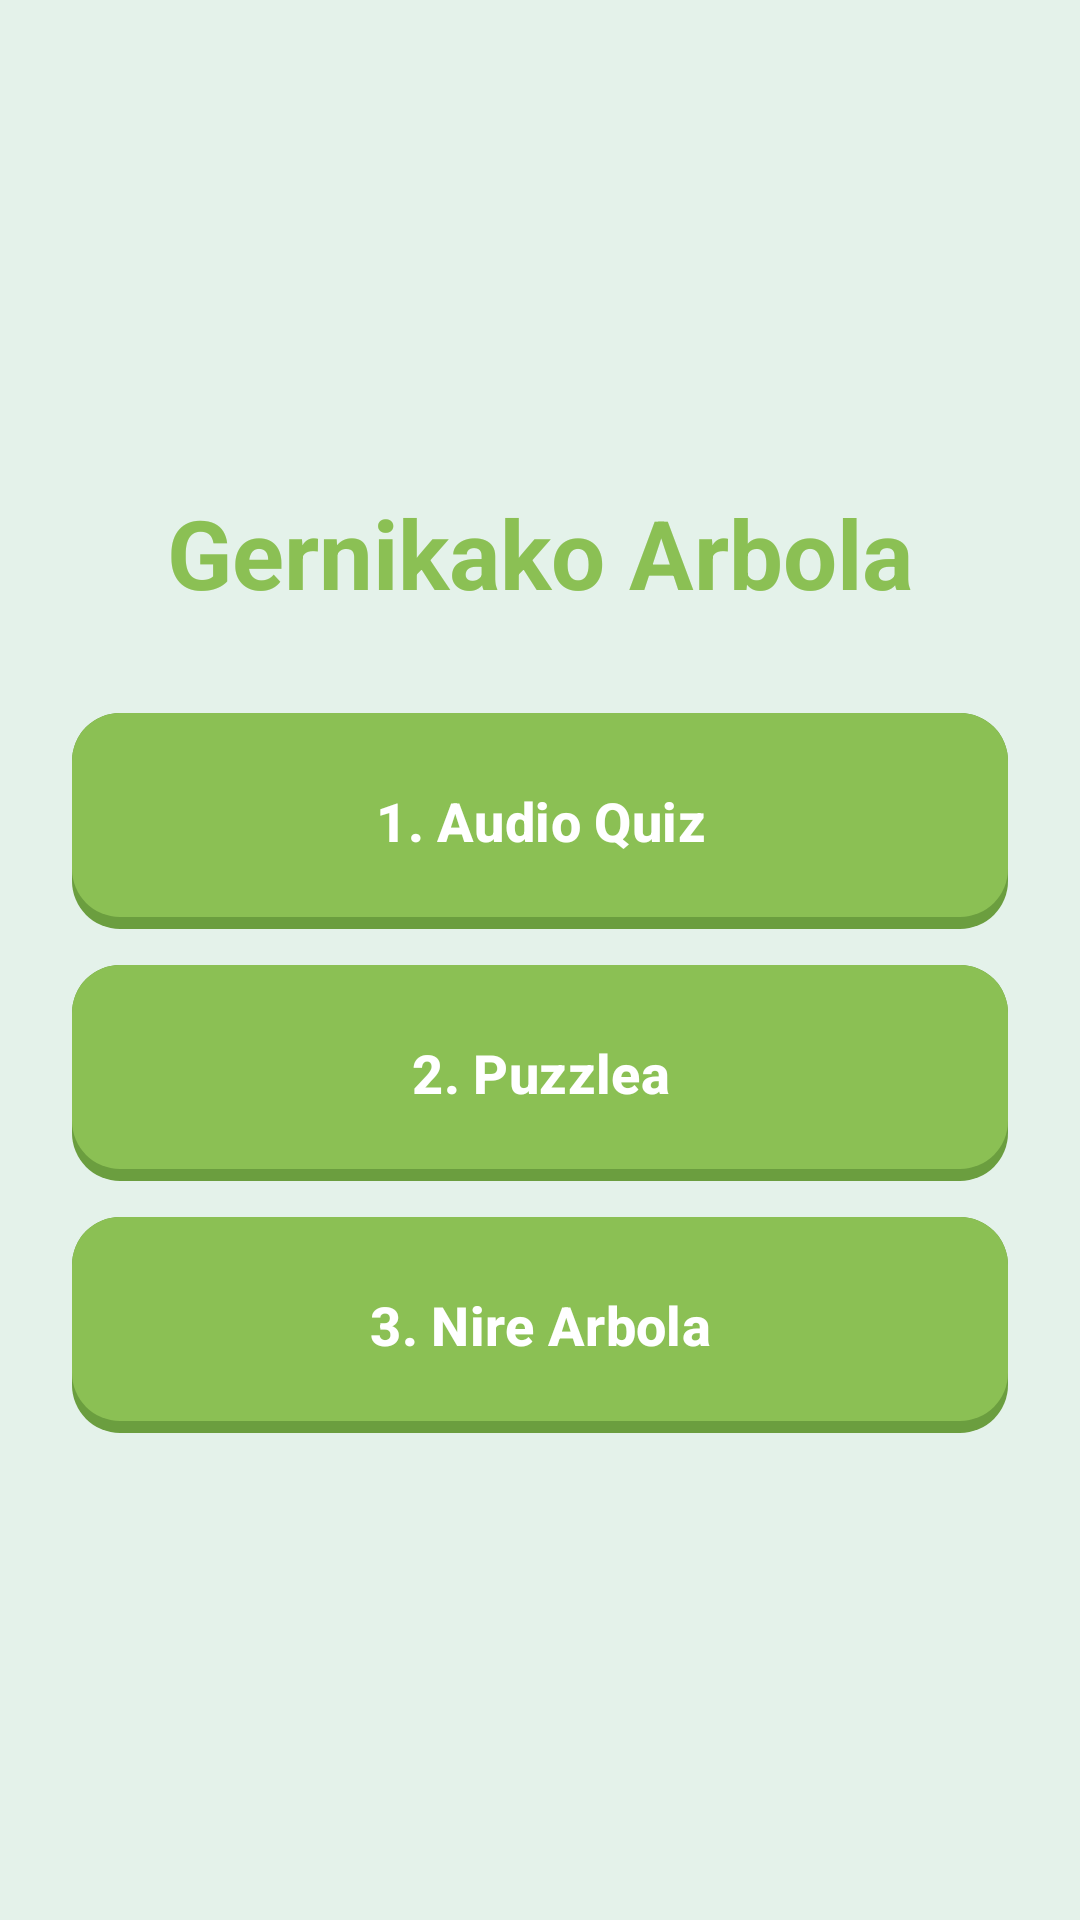

Here is an Android app screen rendered from its layout file. Give the layout XML and the strings, colors and styles it references.
<!-- AndroidManifest.xml: application theme Theme.GernikApp -->
<!-- res/layout/arbol_main.xml -->
<?xml version="1.0" encoding="utf-8"?>
<androidx.constraintlayout.widget.ConstraintLayout xmlns:android="http://schemas.android.com/apk/res/android"
    xmlns:app="http://schemas.android.com/apk/res-auto"
    xmlns:tools="http://schemas.android.com/tools"
    android:id="@+id/main"
    android:layout_width="match_parent"
    android:layout_height="match_parent"
    android:background="@color/base"
    android:padding="@dimen/espaciado_xl"
    tools:context=".arbol.MainActivity">

    
    <TextView
        android:id="@+id/tvTitulo"
        android:layout_width="wrap_content"
        android:layout_height="wrap_content"
        android:text="@string/gernikako_arbola"
        android:textAppearance="@style/AparienciaTexto.App.TituloGrande.Primario"
        app:layout_constraintTop_toTopOf="parent"
        app:layout_constraintEnd_toEndOf="parent"
        app:layout_constraintStart_toStartOf="parent"
        app:layout_constraintBottom_toTopOf="@id/btnAudioQuiz"
        app:layout_constraintVertical_chainStyle="packed" />

    
    <Button
        android:id="@+id/btnAudioQuiz"
        style="@style/EstiloBotonPrimario"
        android:layout_width="0dp"
        android:text="@string/_1_audio_quiz"
        android:layout_marginTop="@dimen/espaciado_xxl"
        android:layout_marginBottom="@dimen/espaciado_md"
        app:layout_constraintTop_toBottomOf="@id/tvTitulo"
        app:layout_constraintBottom_toTopOf="@id/btnPuzzle"
        app:layout_constraintStart_toStartOf="parent"
        app:layout_constraintEnd_toEndOf="parent" />

    
    <Button
        android:id="@+id/btnPuzzle"
        style="@style/EstiloBotonPrimario"
        android:layout_width="0dp"
        android:text="@string/_2_puzzle"
        android:layout_marginBottom="@dimen/espaciado_md"
        app:layout_constraintTop_toBottomOf="@id/btnAudioQuiz"
        app:layout_constraintBottom_toTopOf="@id/btnInteractive"
        app:layout_constraintStart_toStartOf="parent"
        app:layout_constraintEnd_toEndOf="parent" />

    
    <Button
        android:id="@+id/btnInteractive"
        style="@style/EstiloBotonPrimario"
        android:layout_width="0dp"
        android:text="@string/_3_nire_arbola"
        app:layout_constraintTop_toBottomOf="@id/btnPuzzle"
        app:layout_constraintBottom_toTopOf="@id/btnPuntuazioa"
        app:layout_constraintStart_toStartOf="parent"
        app:layout_constraintEnd_toEndOf="parent" />

    
    <Button
        android:id="@+id/btnPuntuazioa"
        style="@style/EstiloBotonPrimario"
        android:layout_width="0dp"
        android:layout_marginTop="@dimen/espaciado_md"
        android:text="@string/zone_view_scores"
        android:visibility="gone"
        app:layout_constraintTop_toBottomOf="@id/btnInteractive"
        app:layout_constraintBottom_toBottomOf="parent"
        app:layout_constraintStart_toStartOf="parent"
        app:layout_constraintEnd_toEndOf="parent" />

</androidx.constraintlayout.widget.ConstraintLayout>
<!-- resources referenced by this layout -->
<resources>
  <color name="base">#E4F2EA</color>
  <dimen name="espaciado_md">12dp</dimen>
  <dimen name="espaciado_xl">24dp</dimen>
  <dimen name="espaciado_xxl">32dp</dimen>
  <string name="_1_audio_quiz">1. Audio Quiz</string>
  <string name="_2_puzzle">2. Puzzlea</string>
  <string name="_3_nire_arbola">3. Nire Arbola</string>
  <string name="gernikako_arbola">Gernikako Arbola</string>
  <string name="zone_view_scores">Puntuazioa ikusi</string>
  <style name="AparienciaTexto.App.TituloGrande.Primario">
          <item name="android:textColor">@color/btnPrincipal</item>
      </style>
  <style name="EstiloBotonPrimario" parent="EstiloBotonBase">
          <item name="android:background">@drawable/bg_boton_primario</item>
      </style>
  <style name="Theme.GernikApp" parent="Base.Theme.GernikApp" />
  <color name="btnPrincipal">#8BC054</color>
  <style name="EstiloBotonBase" parent="Widget.Material3.Button">
          <item name="android:layout_width">wrap_content</item>
          <item name="android:layout_height">72dp</item>
          <item name="android:paddingHorizontal">32dp</item>
          <item name="android:textColor">@color/white</item>
          <item name="android:textSize">18sp</item>
          <item name="android:textStyle">bold</item>
          <item name="android:insetTop">0dp</item>
          <item name="android:insetBottom">0dp</item>
          <item name="android:textAllCaps">false</item>
          <item name="backgroundTint">@null</item>
      </style>
  <!-- drawable bg_boton_primario (drawable) -->
  <?xml version="1.0" encoding="utf-8"?>
  <selector xmlns:android="http://schemas.android.com/apk/res/android">
      <item android:state_enabled="false">
          <layer-list>
              <item>
                  <shape android:shape="rectangle">
                      <solid android:color="@color/btnDisabledShadow" />
                      <corners android:radius="16dp" />
                  </shape>
              </item>
              <item android:bottom="4dp">
                  <shape android:shape="rectangle">
                      <solid android:color="@color/btnDisabled" />
                      <corners android:radius="16dp" />
                  </shape>
              </item>
          </layer-list>
      </item>
      <item android:state_pressed="true">
          <layer-list>
              <item android:top="4dp">
                  <shape android:shape="rectangle">
                      <solid android:color="@color/btnPrincipal" />
                      <corners android:radius="16dp" />
                  </shape>
              </item>
          </layer-list>
      </item>
      <item>
          <layer-list>
              <item>
                  <shape android:shape="rectangle">
                      <solid android:color="@color/btnPrincipalShadow" />
                      <corners android:radius="16dp" />
                  </shape>
              </item>
              <item android:bottom="4dp">
                  <shape android:shape="rectangle">
                      <solid android:color="@color/btnPrincipal" />
                      <corners android:radius="16dp" />
                  </shape>
              </item>
          </layer-list>
      </item>
  </selector>
  <style name="Base.Theme.GernikApp" parent="Theme.Material3.DayNight.NoActionBar">
          
          
      </style>
  <color name="white">#FFFFFFFF</color>
  <color name="btnDisabledShadow">#999999</color>
  <color name="btnDisabled">#CCCCCC</color>
  <color name="btnPrincipalShadow">#6B9E3F</color>
</resources>
